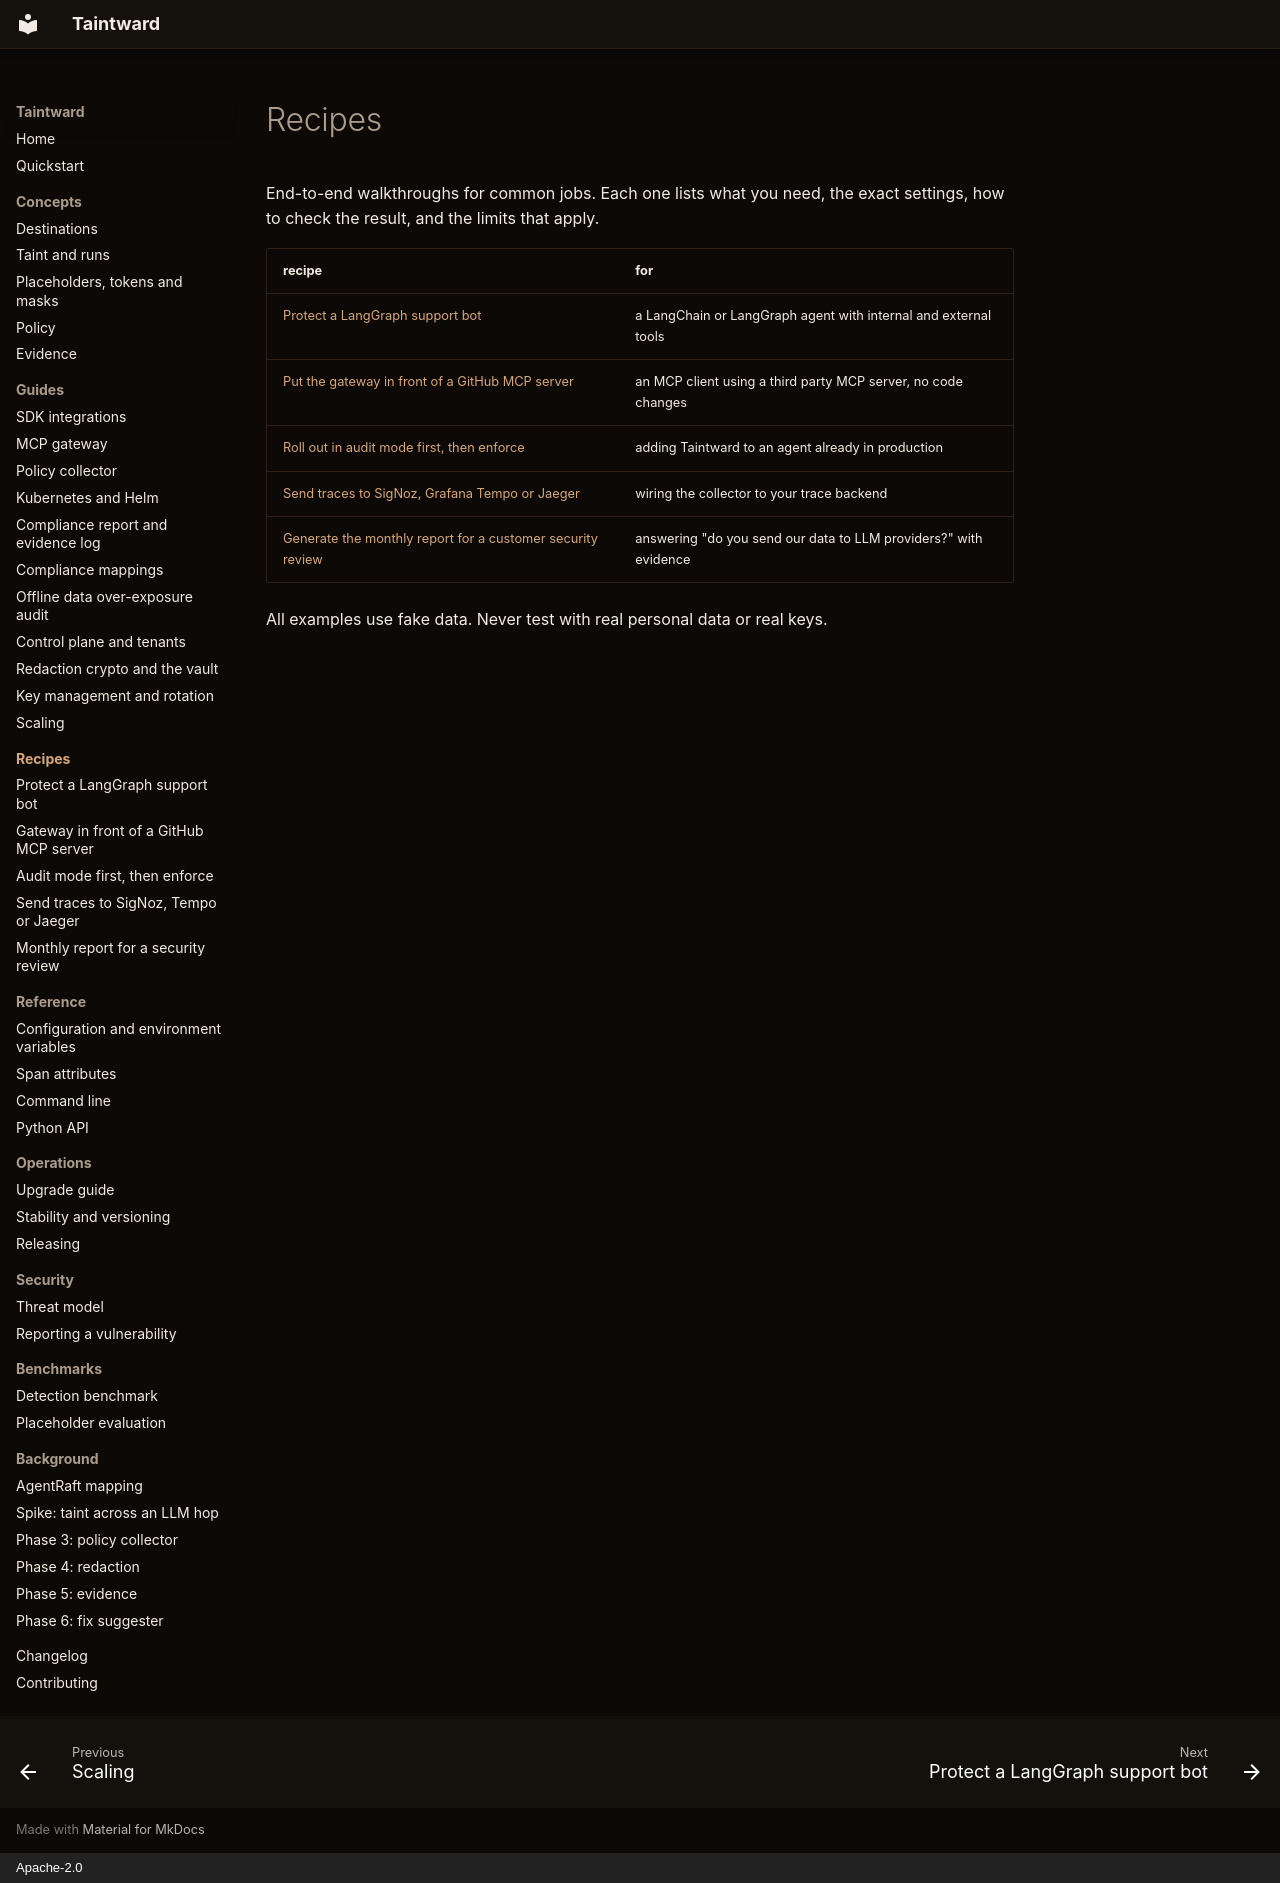

repository: DCchoudhury15/Taintward · page: recipes/index.html · generator: mkdocs · copyright: Apache-2.0

# Recipes

End-to-end walkthroughs for common jobs. Each one lists what you need,
the exact settings, how to check the result, and the limits that apply.

| recipe | for |
|---|---|
| [Protect a LangGraph support bot](langgraph-support-bot.md) | a LangChain or LangGraph agent with internal and external tools |
| [Put the gateway in front of a GitHub MCP server](github-mcp-gateway.md) | an MCP client using a third party MCP server, no code changes |
| [Roll out in audit mode first, then enforce](audit-then-enforce.md) | adding Taintward to an agent already in production |
| [Send traces to SigNoz, Grafana Tempo or Jaeger](trace-backends.md) | wiring the collector to your trace backend |
| [Generate the monthly report for a customer security review](monthly-report.md) | answering "do you send our data to LLM providers?" with evidence |

All examples use fake data. Never test with real personal data or real keys.
